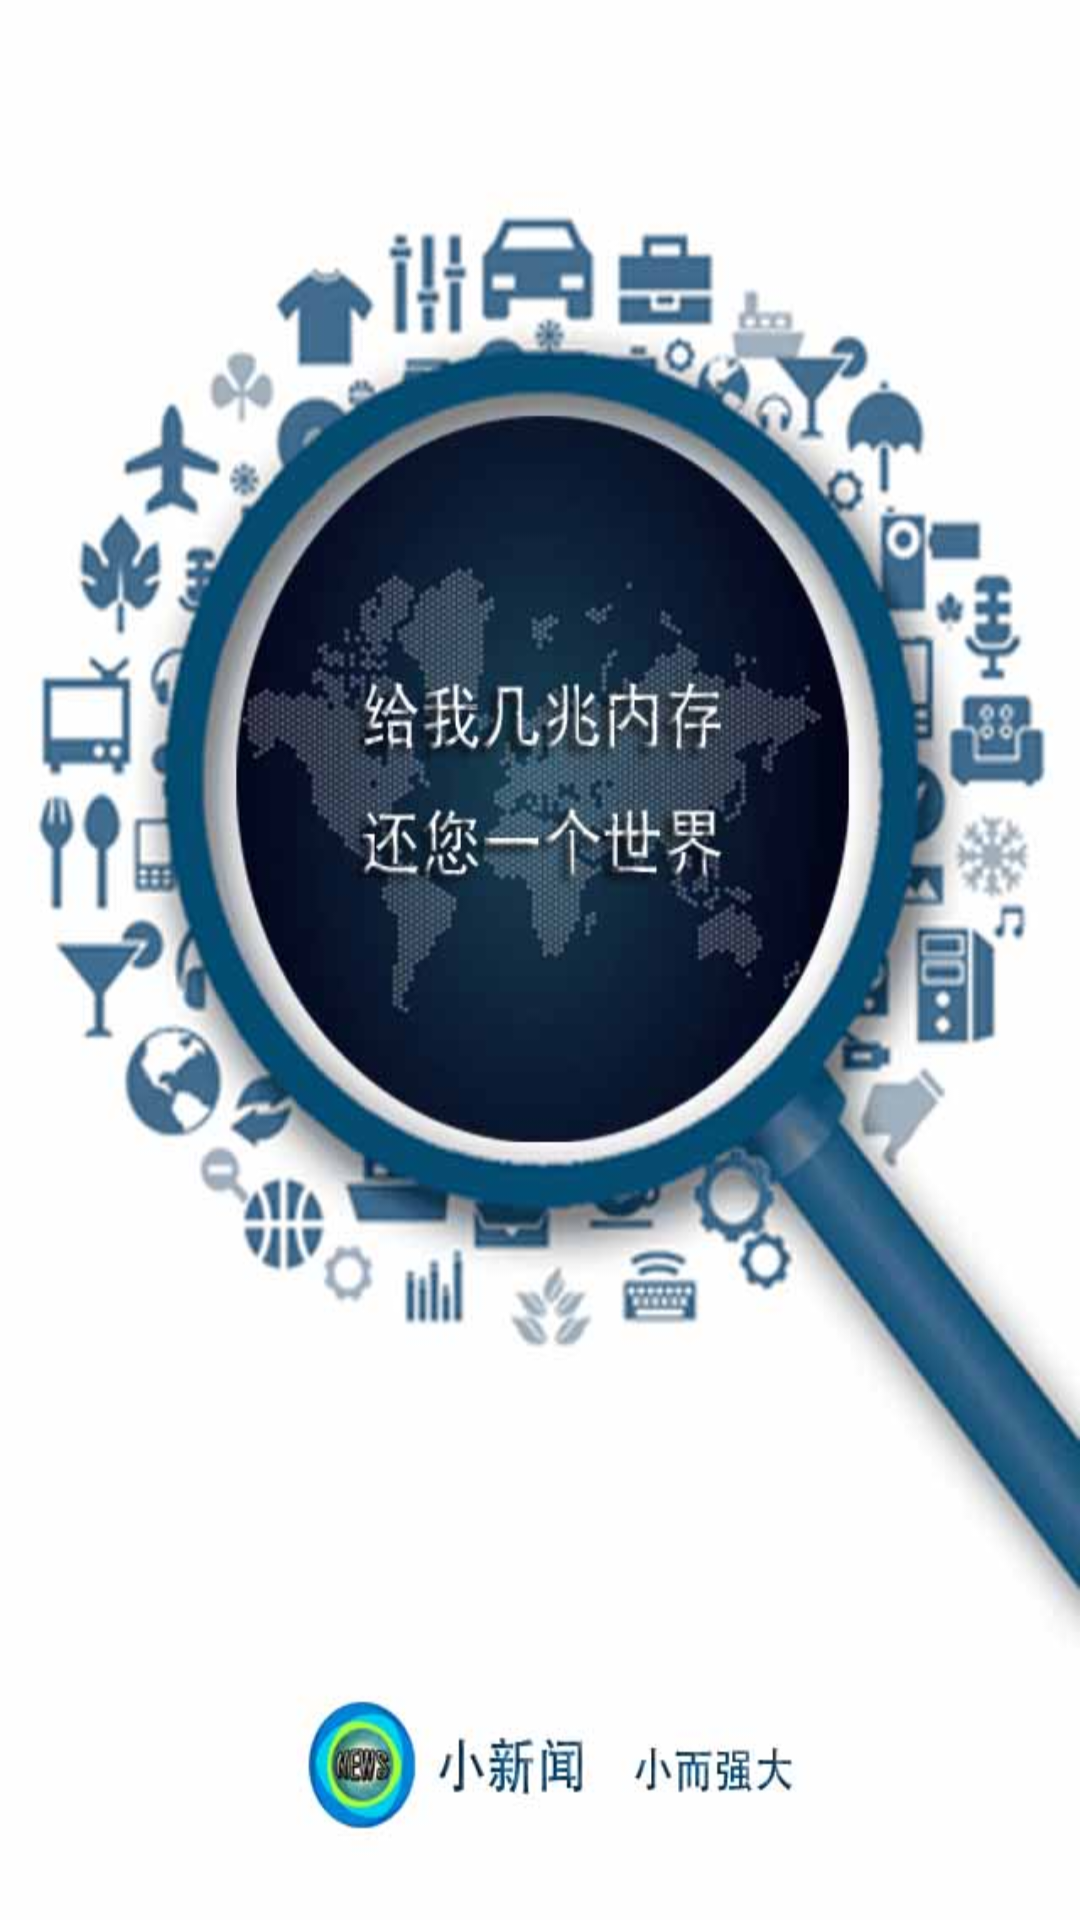

This screen was rendered from an Android layout file. Write that file and the resources it references.
<!-- AndroidManifest.xml: application theme android:Theme.NoTitleBar -->
<!-- res/layout/activity_splash.xml -->
<RelativeLayout xmlns:android="http://schemas.android.com/apk/res/android"
    xmlns:tools="http://schemas.android.com/tools"
    android:layout_width="match_parent"
    android:layout_height="match_parent"
    android:background="@drawable/splash"
    android:paddingBottom="@dimen/activity_vertical_margin"
    android:paddingLeft="@dimen/activity_horizontal_margin"
    android:paddingRight="@dimen/activity_horizontal_margin"
    android:paddingTop="@dimen/activity_vertical_margin"
    tools:context="com.longdong.studio.section9.news.MainActivity" >

    <TextView
        android:layout_width="wrap_content"
        android:layout_height="wrap_content"
        android:layout_centerInParent="true"
        android:textSize="26sp"
        android:textColor="#ffffff"
        android:id="@+id/title"
       />

</RelativeLayout>
<!-- resources referenced by this layout -->
<resources>
  <dimen name="activity_horizontal_margin">16dp</dimen>
  <dimen name="activity_vertical_margin">16dp</dimen>
  <!-- drawable splash: jpg bitmap (drawable, 65027 bytes) -->
</resources>
